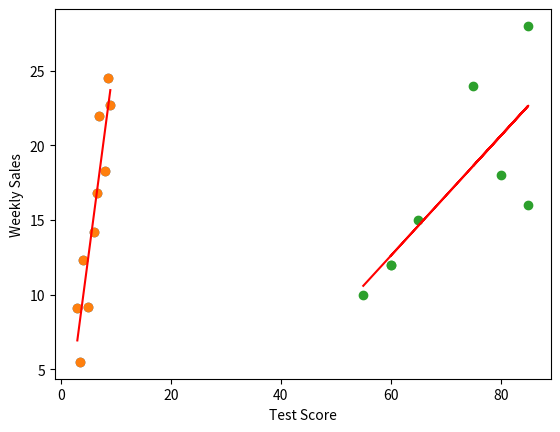

Here is the Python script that generated this plot: (Note: this script raises an exception after producing the figure.)
import numpy as np
import matplotlib.pyplot as plt

x = np.array(list(map(float, "3 3.5 4 5 6 6.5 7 8 8.5 9".split())))
y = np.array(list(map(float, "9.1 5.5 12.3 9.2 14.2 16.8 22.0 18.3 24.5 22.7".split())))

plt.scatter(x, y)
plt.xlabel('Dosage')
plt.ylabel('Relief Hours')
plt.savefig('task2.png')

np.corrcoef(x, y)

b1 = ((x*y).sum() - x.size*x.mean()*y.mean()) / ((x*x).sum() - x.size*x.mean()*x.mean())
b0 = y.mean() - b1*x.mean()

plt.scatter(x, y)
plt.plot(x, b0 + b1*x, c='r')
plt.xlabel('Dosage')
plt.ylabel('Relief Hours')
plt.savefig('task22.png')

b0, b1

b0 + 11*b1

ir = np.array(list(map(float, "2.8 3.7 4.4 3.6 4.7 3.5 4.1 3.2 4.9 4.2 3.8 3.3".split())))
eg = np.array(list(map(float, "2.6 2.9 3.3 3.2 3.1 2.8 2.7 2.4 3.5 3.0 3.4 2.5".split())))

rho = np.corrcoef(ir, eg)[0, 1]
rho

rho*np.sqrt((ir.size - 2) / (1 - rho*rho)), ir.size

# P(t > t_10) = 0.00403

rho

def solve(n, sx, sy, ssx, ssy, sxy):
    xbar = sx / n
    ybar = sy / n
    b1 = (sxy - n*xbar*ybar) / (ssx - n*xbar*xbar)
    b0 = ybar - b1*xbar
    
    ssr = b1*b1*(ssx - 2*sx*sx/n + sx*sx/n/n)
    sst = ssy - 2*sy*sy/n + sy*sy/n/n
    r2 = ssr/sst
    
    return b0, b1, r2

solve(20, sx=0.46, sy=15.77, ssx=15.05, ssy=32.24, sxy=-0.298)

solve(20, sy=0.46, sx=15.77, ssy=15.05, ssx=32.24, sxy=-0.298)

def solve2(ssx, sxy):
    return sxy / ssx

solve2(15.05, -0.298), 1 / solve2(32.24, -0.298)

x = np.array(list(map(float, "55 60 85 75 80 85 65 60".split())))
y = np.array(list(map(float, "10 12 28 24 18 16 15 12".split())))

b1 = ((x*y).sum() - x.size*x.mean()*y.mean()) / ((x*x).sum() - x.size*x.mean()*x.mean())
b0 = y.mean() - b1*x.mean()
print(b0, b1)

plt.scatter(x, y)
plt.plot(x, b0 + b1*x, c='r')
plt.xlabel('Test Score')
plt.ylabel('Weekly Sales')
plt.savefig('task6.png')

x.size

MSE = ((y - b0 - b1*x)*(y - b0 - b1*x)).sum() / (x.size - 2)
print(b1, '\pm', 2.44691*np.sqrt(MSE / ((x*x).sum() - x.size*x.mean()*x.mean())))

x0 = 70
print('80%:', b0 + b1*x0, '\pm', 1.43976*np.sqrt(MSE * (1 + ((x - x0)*(x - x0)).sum() / x.size / ((x*x).sum() - x.size*x.mean()*x.mean()))))
print('90%:', b0 + b1*x0, '\pm', 1.94318*np.sqrt(MSE * (1 + ((x - x0)*(x - x0)).sum() / x.size / ((x*x).sum() - x.size*x.mean()*x.mean()))))

n = 25
b0 = 15.6
b1 = 1.3
TSS, SSE = 268, 204
r2 = 1 - SSE/TSS
r2

MSE = SSE / (n - 2)
(TSS - SSE) / MSE

MSE = SSE / (n - 2)
SSxx = (TSS - SSE) / b1 / b1
b1 / np.sqrt(MSE / SSxx)

print(b1, '\pm', 2.06866*np.sqrt(MSE / SSxx))

import numpy as np

X = np.array([
    [10, 15, 18, 15],
    [15, 14, 22, 18],
    [13, 13, 16, 14]
])

ssb_col = X.shape[0] * (X.mean(axis=0)*X.mean(axis=0)).sum() - X.size * X.mean()*X.mean()
ssb_row = X.shape[1] * (X.mean(axis=1)*X.mean(axis=1)).sum() - X.size * X.mean()*X.mean()
sse = (X*X).sum() - X.shape[0]*(X.mean(axis=0)*X.mean(axis=0)).sum() - X.shape[1]*(X.mean(axis=1)*X.mean(axis=1)).sum() + X.size * X.mean()*X.mean()
df_row, df_col = X.shape[0] - 1, X.shape[1] - 1
df_err = df_col * df_row

f_row = df_col * ssb_row / sse
f_col = df_row * ssb_col / sse

print(f'ssb_col = {ssb_col}', f'ssb_row = {ssb_row}', f'sse = {sse}', f'sst = {ssb_col + ssb_row + sse}')
print(f'F_({df_row};{df_err}) = {f_row}')
print(f'F_({df_col};{df_err}) = {f_col}')

mse = sse / df_row / df_col
df_err

Xj = X.mean(axis=0)
print(f'CI_0.95(\mu_A - \mu_B) = {Xj[0] - Xj[1]} \pm {2.44691 * np.sqrt(2*mse/X.shape[0])}')
print(f'CI_0.95(\mu_A - \mu_C) = {Xj[0] - Xj[2]} \pm {2.44691 * np.sqrt(2*mse/X.shape[0])}')
print(f'CI_0.95(\mu_B - \mu_C) = {Xj[1] - Xj[2]} \pm {2.44691 * np.sqrt(2*mse/X.shape[0])}')

import numpy as np
s = """
15.2 15.6 14.6 10.5 13.7 10.6 13.9 14.7 13.9 10.6 10.3 10.6 12.1 12.8 14.9 15.2 13.8 14.5 15.0 11.7 10.9 18.4 14.1 14.9 10.2 13.9 11.6 13.9 12.5 11.1 15.1 14.9 15.0 12.6 10.9 13.7 12.9 12.1 14.0 13.5 15.3 13.8 14.9 10.6 15.1 11.6 11.0 14.8 13.8 10.3
"""
arr = np.array(list(map(float, s.split())))
arr

pd.Series(arr)

import pandas as pd
pd.Series(arr).plot.hist()

pd.Series(arr).plot.hist(bins=7)

import seaborn as sns
import matplotlib.ticker as ticker

ax = sns.histplot(pd.Series(arr), bins=7)
ax.xaxis.set_major_locator(ticker.MultipleLocator(1.2, arr.min()))
ax.xaxis.set_major_formatter(ticker.ScalarFormatter())
# plt.savefig('task14.png')

pd.Series(arr).describe()

np.quantile(arr, 0.25), np.quantile(arr, 0.5), np.quantile(arr, 0.75)

(arr <= 14.9).sum() / arr.size

nx, ny = 62, 73
mux, muy = 6.29, 8.53
sx, sy = 2.07, 1.95

sp = np.sqrt(((nx - 1)*sx*sx + (ny - 1)*sy*sy) / (nx + ny - 2))
z = (mux - muy) / sp / np.sqrt(1/nx + 1/ny)
z

import numpy as np

xy = np.array([(-5, -2), (-3, 1), (0, 4), (2, 6), (1, 3)])
xy

x, y = xy[:, 0], xy[:, 1]
ss_xx, ss_xy = ((x - x.mean())*(x - x.mean())).sum(), ((x - x.mean())*(y - y.mean())).sum()
b1 = ss_xy / ss_xx
b0 = y.mean() - b1*x.mean()

import matplotlib.pyplot as plt

plt.scatter(x, y, c='r')
plt.plot(x, b0 + b1 * x, c='b')

b0, b1

y - (b0 + b1 * x)

ss_yy = ((y - y.mean())*(y - y.mean())).sum()

print(f'R^2 = {ss_xy*ss_xy / ss_xx / ss_yy}')

X = np.array([
    [117, 60, 50],
    [130, 30, 91]
])

E = X.sum(axis=1).reshape(-1, 1) @ X.sum(axis=0).reshape(1, -1) / X.sum()
E

chi = ((X - E) * (X - E) / E).sum()
chi, f'df = {(X.shape[0] - 1) * (X.shape[1] - 1)}'

X.sum(axis=1).reshape(-1, 1), X.sum(axis=0).reshape(1, -1)

E

s = """
43
52
59
76
61
81
"""
xA = np.array(list(map(int, s.split())))
xA

t = """
52     61
37     29
38     38
64     53
74     79
"""
tmp = np.array(list(map(int, t.split())))
xB, xC = tmp[::2], tmp[1::2]
xB, xC

print(xA)

Xj = np.array([xA.mean(), xB.mean(), xC.mean()])
Xm = (xA.sum() + xB.sum() + xC.sum()) / 16
df_btw = 2
df_err = 16 - 3
ssb = 6*Xj[0]*Xj[0] + 5*Xj[1]*Xj[1] + 5*Xj[2]*Xj[2] - 16*Xm*Xm
sse = (xA*xA).sum() + (xB*xB).sum() + (xC*xC).sum() - 6*Xj[0]*Xj[0] - 5*Xj[1]*Xj[1] - 5*Xj[2]*Xj[2]

print(f'F_({df_btw};{df_err}) = {(ssb / df_btw) / (sse / df_err)}')

ssb / df_btw, sse / df_err

ssb, sse, ssb + sse

import pandas as pd

s = """
Vasilyev
Kuznetsov Kuznetsov
Kuznetsov
Vasilyev
Ivanov
Popov
Ivanov
Smirnov
Ivanov
Petrov
Ivanov
Vasilyev
Kuznetsov
Smirnov
Smirnov
Ivanov
Ivanov
Ivanov
Vasilyev
Kuznetsov
Petrov
Smirnov
Kuznetsov
Smirnov
Kuznetsov
Smirnov
Popov
Ivanov
Vasilyev
Smirnov
Ivanov
Ivanov
Vasilyev
Popov
Popov
Popov
Ivanov
Ivanov
Petrov
Petrov
Popov
Kuznetsov
Petrov
Ivanov
Popov
Smirnov
Vasilyev
Smirnov
Petrov"""

ln = s.split()
s = pd.Series(ln)
s.count()

s.value_counts()

s.value_counts().plot.bar()
plt.savefig('surnames_bar.png')

fig, ax = plt.subplots()
s.value_counts().plot.pie(autopct='%1.1f%%')
ax.set_ylabel('')
plt.savefig('surnames_pie.png')

arr = s.value_counts().array.to_numpy()
e = np.full(arr.shape, arr.sum() / arr.size)
print(arr)
print(e)

arr.size, arr.sum()

chi = ((arr - e)*(arr - e)/e).sum()
chi, arr.size - 1

arr.sum() / arr.size

o = s.value_counts().array.to_numpy()
e = o.sum() / o.size
chi = ((o - e)*(o - e) / e).sum()
chi

X = np.array([list(map(int, "71 84 49 15".split())), list(map(int, "12 25 7 12".split()))])
X

E = X.sum(axis=1).reshape(-1, 1) @ X.sum(axis=0).reshape(1, -1) / X.sum()
chi = ((X - E) * (X - E) / E).sum()
chi, f'df = {(X.shape[0] - 1) * (X.shape[1] - 1)}'

E

X = np.array([list(map(int, "30 40 26 35 33 51".split())), list(map(int, "33 41 34 32 31 54".split()))])
X

D = X[0] - X[1]
print(f'CI_(0.95)(mu0 - mu1) = {D.mean()} \pm {2.44691 * D.std(ddof=1) / np.sqrt(6)}')

X = np.array([2.1, 4, 2.4, 6.4, 4.9, 8.1, 4.3, 10])
chi_l, chi_r = 16.01276, 1.68987
np.sqrt((X.size - 1) * X.var(ddof=1) / np.array([chi_l, chi_r]))

np.exp(-3.6) * 3.2, np.exp(-3.6) * 20

n = 100
p = 0.57
np.sqrt(n*p*(1 - p))

(50.5 - n*p) / np.sqrt(n*p*(1 - p))

-1 / np.sqrt(0.57*0.43 + 0.47*0.53)

"""
Less than 66 in.
Between 66 and 67.5 in. Between 67.5 and 68.5 in. Between 68.5 and 70 in. Greater than 70 in.
Number of men 21
169
202
109
9
"""
from scipy.stats import norm
norm.cdf(66, 68, 1), norm.cdf(67.5, 68, 1) - norm.cdf(66, 68, 1), norm.cdf(68.5, 68, 1) - norm.cdf(67.5, 68, 1), norm.cdf(70, 68, 1) - norm.cdf(68.5, 68, 1), 1 - norm.cdf(70, 68, 1)

import numpy as np
np.array([norm.cdf(66, 68, 1), norm.cdf(67.5, 68, 1) - norm.cdf(66, 68, 1), norm.cdf(68.5, 68, 1) - norm.cdf(67.5, 68, 1), norm.cdf(70, 68, 1) - norm.cdf(68.5, 68, 1), 1 - norm.cdf(70, 68, 1)]) * 510

e = np.array([norm.cdf(66, 68, 1), norm.cdf(67.5, 68, 1) - norm.cdf(66, 68, 1), norm.cdf(68.5, 68, 1) - norm.cdf(67.5, 68, 1), norm.cdf(70, 68, 1) - norm.cdf(68.5, 68, 1), 1 - norm.cdf(70, 68, 1)]) * 510
o = np.array(list(map(int, "21 & 169 & 202 & 109 & 9".split(" &" ))))
((o - e)*(o - e) / e).sum()

from scipy.stats import geom
import matplotlib.pyplot as plt

p = 0.6

fig, ax = plt.subplots()
x = np.arange(geom.ppf(0.01, p), geom.ppf(0.99, p))
rv = geom(p)
ax.vlines(x, 0, rv.pmf(x), colors='k', linestyles='-', lw=1)

geom.cdf(4, p)

p = 0.2

fig, ax = plt.subplots()
x = np.arange(geom.ppf(0.01, p), geom.ppf(0.99, p))
rv = geom(p)
ax.vlines(x, 0, rv.pmf(x), colors='k', linestyles='-', lw=1)

geom.cdf(4, p)

(np.array([2.82, 2.71, 3.22, 2.67]).mean() - 2)*2

(39.5 - 0.02*1000)/0.0196/1000

n = 361
p0 = 105 / n
p = 0.25
(p0 - p)/np.sqrt(p*(1-p)/n), np.sqrt(p0*(1-p0)/n)

p0, np.sqrt(p0*(1-p0)/n) * 1.96

x = np.array(list(map(float, "7.72 9.58 12.38 7.77 11.27 8.80 11.10 7.80 10.17 6.00".split())))
x.size

t, chi_l, chi_r = 2.26216, 2.7, 19.02277
print(f'CI(\mu) = {x.mean()} \pm {t*x.std(ddof=1)/np.sqrt(x.size)}')
print(f'CI(\sigma) = ({(x.size - 1)*x.var(ddof=1)/chi_r}, {(x.size - 1)*x.var(ddof=1)/chi_l})')

e1 = "30 40 2635335"